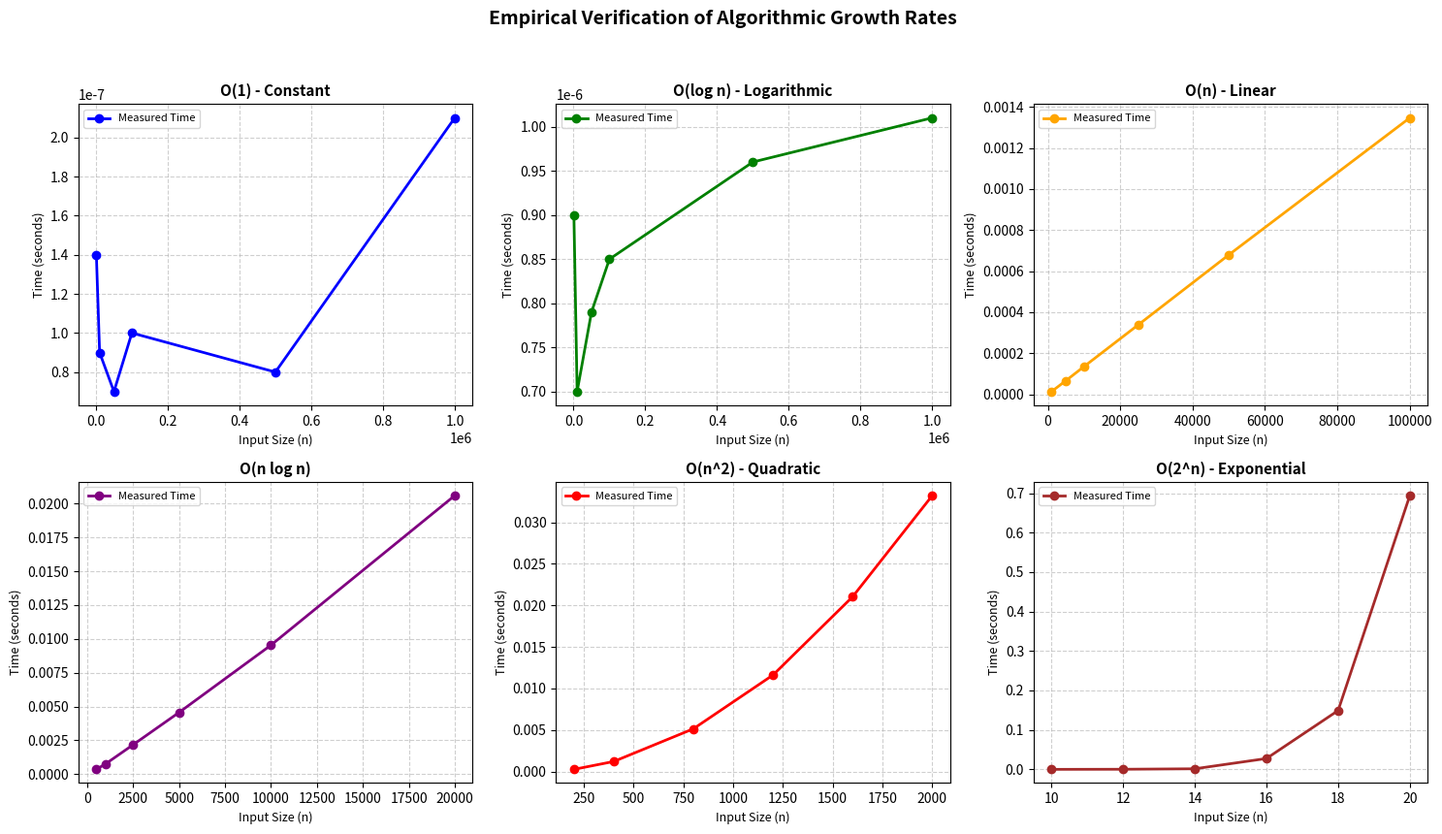

Recreate this plot in Python. (Note: this script raises an exception after producing the figure.)
"""
Lab Work 1: Benchmarking Algorithmic Growth Rates

Objective:
    Empirically investigate constant O(1), logarithmic O(log n),
    linear O(n), n log n O(n log n), quadratic O(n^2), and
    exponential O(2^n) growth patterns.

Submitted by : Sharma Jash Anandkumar, 25BSM058
"""

import time
import random
import sys
import os

# Use non-interactive backend for matplotlib if headless
import matplotlib
matplotlib.use('Agg')
import matplotlib.pyplot as plt


# 1. REPRESENTATIVE ALGORITHM IMPLEMENTATIONS

def constant_indexing(arr, index):
    # O(1) - List indexing: accesses an element by index.
    return arr[index]


def logarithmic_binary_search(arr, target):
    # O(log n) - Binary search on a sorted list.
    low = 0
    high = len(arr) - 1
    while low <= high:
        mid = (low + high) // 2
        if arr[mid] == target:
            return mid
        elif arr[mid] < target:
            low = mid + 1
        else:
            high = mid - 1
    return -1


def linear_search(arr, target):
    # O(n) - Linear search through an unsorted list.
    for i in range(len(arr)):
        if arr[i] == target:
            return i
    return -1


def merge_sort(arr):
    # O(n log n) - Merge sort.
    if len(arr) <= 1:
        return arr
    mid = len(arr) // 2
    left = merge_sort(arr[:mid])
    right = merge_sort(arr[mid:])
    return merge(left, right)


def merge(left, right):
    # Merge helper for merge sort.
    result = []
    i = j = 0
    while i < len(left) and j < len(right):
        if left[i] <= right[j]:
            result.append(left[i])
            i += 1
        else:
            result.append(right[j])
            j += 1
    result.extend(left[i:])
    result.extend(right[j:])
    return result


def quadratic_pair_counter(arr):
    # O(n^2) - Double-loop pair counter (counts pairs where arr[i] == arr[j]).
    count = 0
    n = len(arr)
    for i in range(n):
        for j in range(i + 1, n):
            if arr[i] == arr[j]:
                count += 1
    return count


def exponential_subsets(arr):
    # O(2^n) - Exponential subset enumeration (powerset). Safe for small n only!
    result = [[]]
    for elem in arr:
        result += [curr + [elem] for curr in result]
    return result


# 2. BENCHMARKING HARNESS

def time_function(func, *args, trials=5):
    """
    Measures execution time of func(*args) over multiple trials.
    Returns the median elapsed time in seconds.
    Data generation is kept outside this timed block.
    """
    times = []
    for _ in range(trials):
        start = time.perf_counter()
        func(*args)
        end = time.perf_counter()
        times.append(end - start)
    times.sort()
    # Return median
    mid = len(times) // 2
    return times[mid]


def run_benchmarks():
    print("LAB WORK 1: BENCHMARKING ALGORITHMIC GROWTH RATES")
    print()

    results = {}

    # 1. Constant O(1): List Indexing
    print("1. Benchmarking O(1) - List Indexing")
    sizes_const = [1000, 10000, 50000, 100000, 500000, 1000000]
    times_const = []
    for n in sizes_const:
        arr = list(range(n))
        idx = n // 2
        t = time_function(constant_indexing, arr, idx, trials=10)
        times_const.append(t)
    results['O(1) Indexing'] = (sizes_const, times_const)

    # 2. Logarithmic O(log n): Binary Search
    print("2. Benchmarking O(log n) - Binary Search")
    sizes_log = [1000, 10000, 50000, 100000, 500000, 1000000]
    times_log = []
    for n in sizes_log:
        arr = list(range(n))  # Already sorted
        target = -1           # Worst case: not found
        t = time_function(logarithmic_binary_search, arr, target, trials=10)
        times_log.append(t)
    results['O(log n) Binary Search'] = (sizes_log, times_log)

    # 3. Linear O(n): Linear Search
    print("3. Benchmarking O(n) - Linear Search")
    sizes_linear = [1000, 5000, 10000, 25000, 50000, 100000]
    times_linear = []
    for n in sizes_linear:
        arr = list(range(n))
        target = -1  # Worst case: element not present
        t = time_function(linear_search, arr, target, trials=5)
        times_linear.append(t)
    results['O(n) Linear Search'] = (sizes_linear, times_linear)

    # 4. O(n log n): Merge Sort
    print("4. Benchmarking O(n log n) - Merge Sort")
    sizes_nlogn = [500, 1000, 2500, 5000, 10000, 20000]
    times_nlogn = []
    for n in sizes_nlogn:
        arr = [random.randint(0, 100000) for _ in range(n)]
        t = time_function(merge_sort, arr, trials=3)
        times_nlogn.append(t)
    results['O(n log n) Merge Sort'] = (sizes_nlogn, times_nlogn)

    # 5. Quadratic O(n^2): Double-loop Pair Counter
    print("5. Benchmarking O(n^2) - Pair Counter")
    sizes_quad = [200, 400, 800, 1200, 1600, 2000]
    times_quad = []
    for n in sizes_quad:
        arr = [random.randint(0, 50) for _ in range(n)]
        t = time_function(quadratic_pair_counter, arr, trials=3)
        times_quad.append(t)
    results['O(n^2) Pair Counter'] = (sizes_quad, times_quad)

    # 6. Exponential O(2^n): Subset Enumeration (small n only!)
    print("6. Benchmarking O(2^n) - Exponential Subset Enumeration")
    sizes_exp = [10, 12, 14, 16, 18, 20]
    times_exp = []
    for n in sizes_exp:
        arr = list(range(n))
        t = time_function(exponential_subsets, arr, trials=3)
        times_exp.append(t)
    results['O(2^n) Subsets'] = (sizes_exp, times_exp)

    # 3. PRINT COMPARISON TABLES
    print()
    print(f"{'Algorithm':<26} {'Input Sizes (n)':<22} {'Times (seconds)'}")

    for name, (sizes, times) in results.items():
        bound = name.split()[0]
        size_str = f"[{sizes[0]} ... {sizes[-1]}]"
        time_str = f"[{times[0]:.2e}s ... {times[-1]:.2e}s]"
        print(f"{name:<26} {size_str:<22} {time_str}")

    print()

    # Detailed table of results
    print("DETAILED TIMING RESULTS:")
    for name, (sizes, times) in results.items():
        print(f"\n>> {name}:")
        print(f"   {'n':<12} {'Time (seconds)':<18} {'Trend / Growth'}")
        for i, (n, t) in enumerate(zip(sizes, times)):
            ratio_str = ""
            if i > 0 and times[i-1] > 0:
                growth_factor = t / times[i-1]
                ratio_str = f"(x{growth_factor:.2f} from previous)"
            print(f"   {n:<12} {t:<18.6f} {ratio_str}")

    # 4. PLOT EXECUTION TIME AGAINST n
    
    print("\nGenerating benchmark plots")
    fig, axes = plt.subplots(2, 3, figsize=(15, 9))
    fig.suptitle("Empirical Verification of Algorithmic Growth Rates", fontsize=14, fontweight='bold')

    plots_info = [
        ('O(1) Indexing', axes[0, 0], 'blue', 'O(1) - Constant'),
        ('O(log n) Binary Search', axes[0, 1], 'green', 'O(log n) - Logarithmic'),
        ('O(n) Linear Search', axes[0, 2], 'orange', 'O(n) - Linear'),
        ('O(n log n) Merge Sort', axes[1, 0], 'purple', 'O(n log n)'),
        ('O(n^2) Pair Counter', axes[1, 1], 'red', 'O(n^2) - Quadratic'),
        ('O(2^n) Subsets', axes[1, 2], 'brown', 'O(2^n) - Exponential')
    ]

    for key, ax, color, title in plots_info:
        sizes, times = results[key]
        ax.plot(sizes, times, marker='o', color=color, linewidth=2, label='Measured Time')
        ax.set_title(title, fontsize=11, fontweight='bold')
        ax.set_xlabel('Input Size (n)', fontsize=9)
        ax.set_ylabel('Time (seconds)', fontsize=9)
        ax.grid(True, linestyle='--', alpha=0.6)
        ax.legend(fontsize=8)

    plt.tight_layout(rect=[0, 0.03, 1, 0.95])
    out_img = os.path.join(os.path.dirname(os.path.abspath(__file__)), "benchmark_growth_rates.png")
    plt.savefig(out_img, dpi=300)
    plt.close()
    print(f"Plot saved successfully to: {out_img}")

    # 5. EXPERIMENTAL LIMITATIONS AND ANALYSIS DISCUSSION

    print("\n")
    print("ANALYSIS AND EXPERIMENTAL OBSERVATIONS:\n")
    print("""
1. O(1) Constant Time:
   - Measured time remains essentially flat across all input sizes (10^3 to 10^6).
   - Small variations are due to CPU cache line hits and background OS noise.

2. O(log n) Logarithmic Time:
   - Binary search execution time grows very slowly; doubling n adds only a single
     comparison (one loop iteration).

3. O(n) Linear Time:
   - Linear search scales proportionally with n; doubling n approximately doubles
     the execution time.

4. O(n log n) Merge Sort:
   - Time scales slightly faster than linear due to the log n tree depth.

5. O(n^2) Quadratic Time:
   - When n increases by a factor of 2, execution time increases roughly by 2^2 = 4x.
   - For n=2000, time is noticeably higher (~0.1s to 0.5s).

6. O(2^n) Exponential Time:
   - Incrementing n by 1 doubles the number of operations and memory required.
   - Tested only up to n=20 (producing 2^20 = 1,048,576 subsets) to avoid OOM
     and CPU starvation.

Experimental Limitations Identified:
- Python interpreter overhead and dynamic type checking create constant-factor delays.
- System scheduling, garbage collection, and CPU thermal throttling introduce timing jitter.
- Timer resolution (perf_counter provides sub-microsecond precision, but cache warming affects initial runs).
""")


if __name__ == "__main__":
    run_benchmarks()
